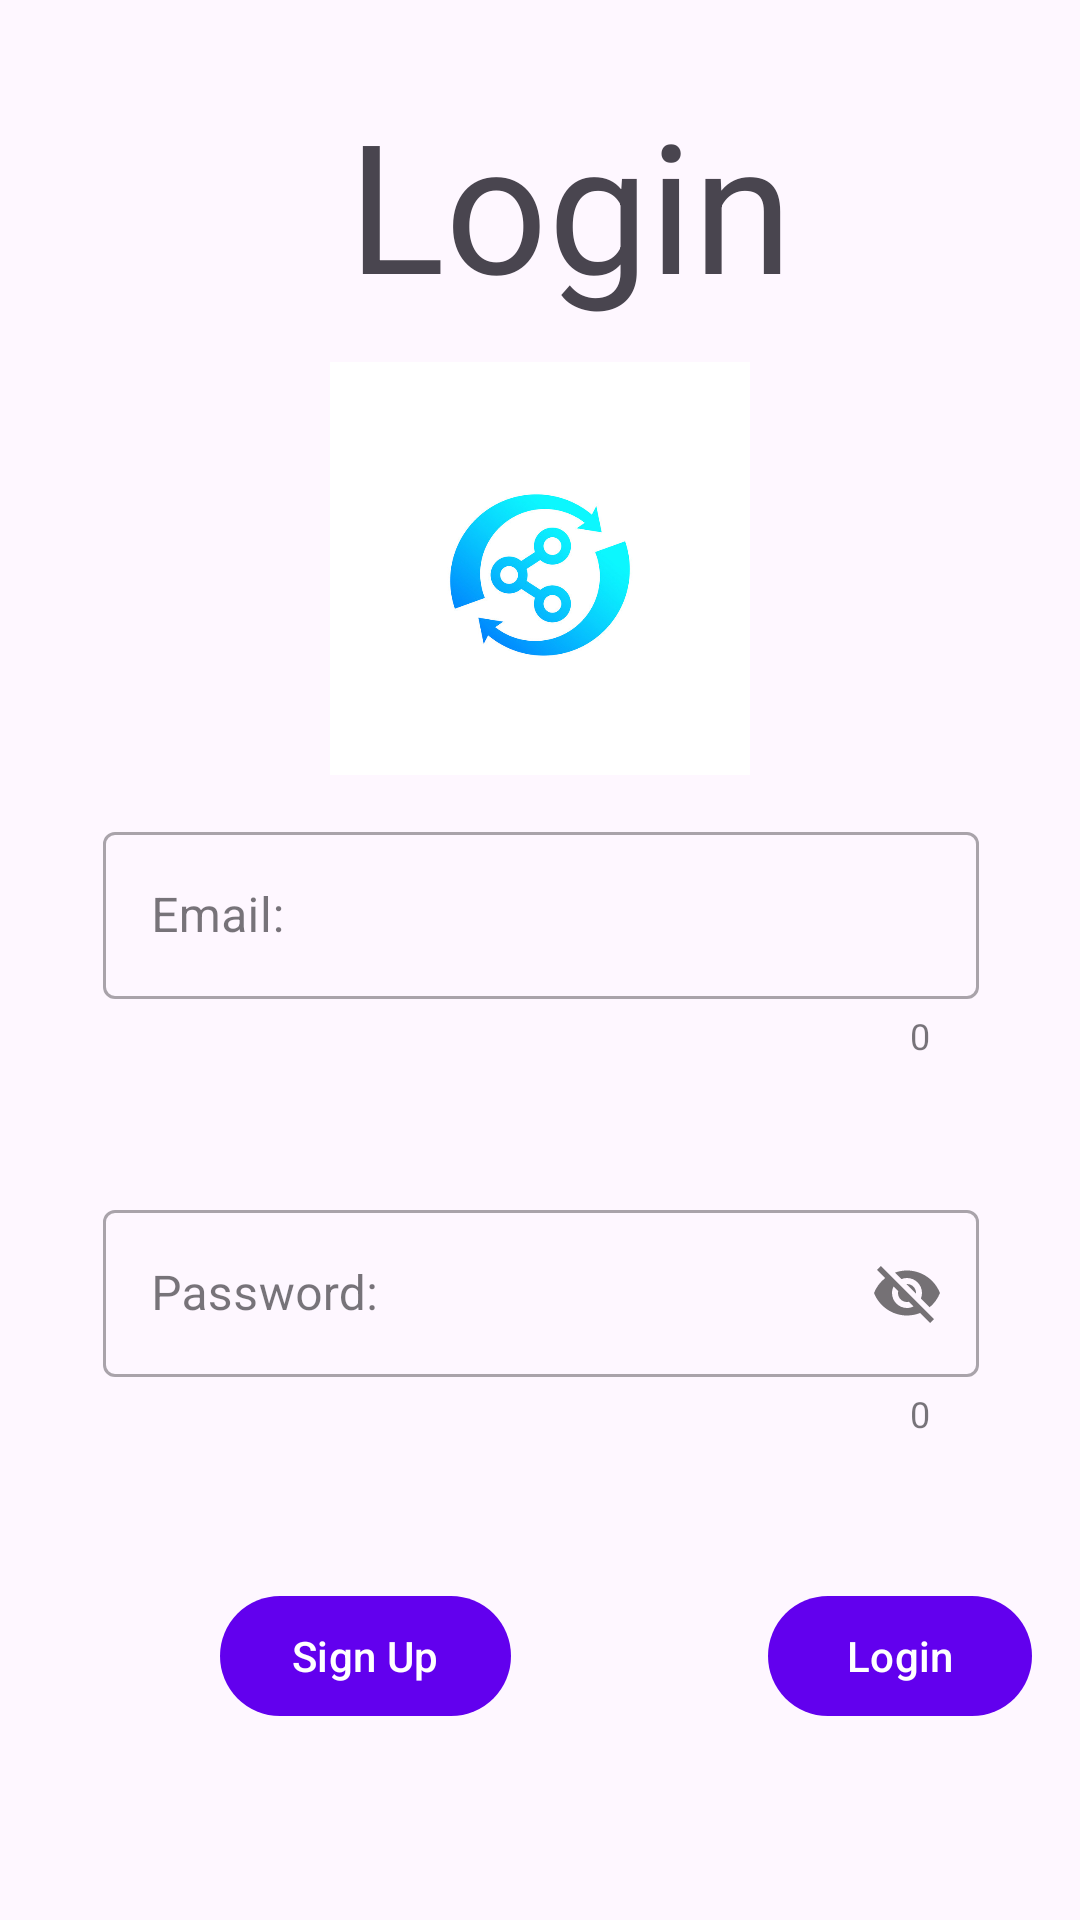

Android layout source for this screen:
<!-- AndroidManifest.xml: application theme Theme.LifeSaved -->
<!-- res/layout/activity_main.xml -->
<?xml version="1.0" encoding="utf-8"?>
<androidx.constraintlayout.widget.ConstraintLayout xmlns:android="http://schemas.android.com/apk/res/android"
    xmlns:app="http://schemas.android.com/apk/res-auto"
    xmlns:tools="http://schemas.android.com/tools"
    android:layout_width="match_parent"
    android:layout_height="match_parent"
    tools:context=".UI.Login.MainActivity">

    <TextView
        android:id="@+id/textView_main_logintext"
        android:layout_width="172dp"
        android:layout_height="93dp"
        android:layout_marginStart="116dp"
        android:text="@string/login"
        android:textSize="60sp"
        app:layout_constraintBottom_toTopOf="@+id/textInputLayout_login_email"
        app:layout_constraintStart_toStartOf="parent"
        app:layout_constraintTop_toTopOf="parent"
        app:layout_constraintVertical_bias="0.155" />

    <Button
        android:id="@+id/button_login_signup"
        android:layout_width="wrap_content"
        android:layout_height="wrap_content"
        android:layout_marginStart="16dp"
        android:layout_marginEnd="48dp"
        android:layout_marginBottom="64dp"
        android:text="@string/signup"
        app:cornerRadius="20dp"
        app:layout_constraintBottom_toBottomOf="parent"
        app:layout_constraintEnd_toStartOf="@+id/button_login_SignIn"
        app:layout_constraintHorizontal_bias="0.603"
        app:layout_constraintStart_toStartOf="parent" />

    <com.google.android.material.textfield.TextInputLayout
        android:id="@+id/textInputLayout_login_email"
        style="@style/Widget.MaterialComponents.TextInputLayout.OutlinedBox"
        android:layout_width="292dp"
        android:layout_height="90dp"
        android:layout_marginBottom="36dp"
        app:counterEnabled="true"
        app:layout_constraintBottom_toTopOf="@+id/textInputLayout_login_password"
        app:layout_constraintEnd_toEndOf="parent"
        app:layout_constraintHorizontal_bias="0.504"
        app:layout_constraintStart_toStartOf="parent"
        app:passwordToggleEnabled="false">


        <com.google.android.material.textfield.TextInputEditText
            android:layout_width="match_parent"
            android:layout_height="wrap_content"
            android:hint="@string/email_hint" />
    </com.google.android.material.textfield.TextInputLayout>

    <Button
        android:id="@+id/button_login_SignIn"
        android:layout_width="wrap_content"
        android:layout_height="wrap_content"
        android:layout_marginEnd="16dp"
        android:text="@string/login"
        app:cornerRadius="20dp"
        app:layout_constraintEnd_toEndOf="parent"
        app:layout_constraintTop_toTopOf="@+id/button_login_signup" />

    <com.google.android.material.textfield.TextInputLayout
        android:id="@+id/textInputLayout_login_password"
        style="@style/Widget.MaterialComponents.TextInputLayout.OutlinedBox"
        android:layout_width="292dp"
        android:layout_height="90dp"
        android:layout_marginBottom="40dp"
        app:counterEnabled="true"
        app:layout_constraintBottom_toTopOf="@+id/button_login_signup"
        app:layout_constraintEnd_toEndOf="parent"
        app:layout_constraintHorizontal_bias="0.504"
        app:layout_constraintStart_toStartOf="parent"
        app:passwordToggleEnabled="true">


        <com.google.android.material.textfield.TextInputEditText
            android:layout_width="match_parent"
            android:layout_height="wrap_content"
            android:hint="@string/pass_hint" />
    </com.google.android.material.textfield.TextInputLayout>

    <ImageView
        android:id="@+id/imageView"
        android:layout_width="0dp"
        android:layout_height="0dp"
        app:layout_constraintBottom_toTopOf="@+id/textInputLayout_login_email"
        app:layout_constraintEnd_toEndOf="parent"
        app:layout_constraintStart_toStartOf="parent"
        app:layout_constraintTop_toBottomOf="@+id/textView_main_logintext"
        app:srcCompat="@drawable/logo" />

</androidx.constraintlayout.widget.ConstraintLayout>
<!-- resources referenced by this layout -->
<resources>
  <!-- drawable logo: png bitmap (drawable, 167903 bytes) -->
  <string name="email_hint">Email:</string>
  <string name="login">Login</string>
  <string name="pass_hint">Password:</string>
  <string name="signup">Sign Up</string>
  <style name="Theme.LifeSaved" parent="Theme.Material3.DayNight">
          
          <item name="colorPrimary">@color/purple_500</item>
          <item name="colorPrimaryVariant">@color/purple_700</item>
          <item name="colorOnPrimary">@color/white</item>
          
          <item name="colorSecondary">@color/teal_200</item>
          <item name="colorSecondaryVariant">@color/teal_700</item>
          <item name="colorOnSecondary">@color/black</item>
          
          <item name="android:statusBarColor">?attr/colorPrimaryVariant</item>
          
      </style>
  <color name="purple_500">#FF6200EE</color>
  <color name="purple_700">#FF3700B3</color>
  <color name="white">#FFFFFFFF</color>
  <color name="teal_200">#FF03DAC5</color>
  <color name="teal_700">#FF018786</color>
  <color name="black">#FF000000</color>
</resources>
